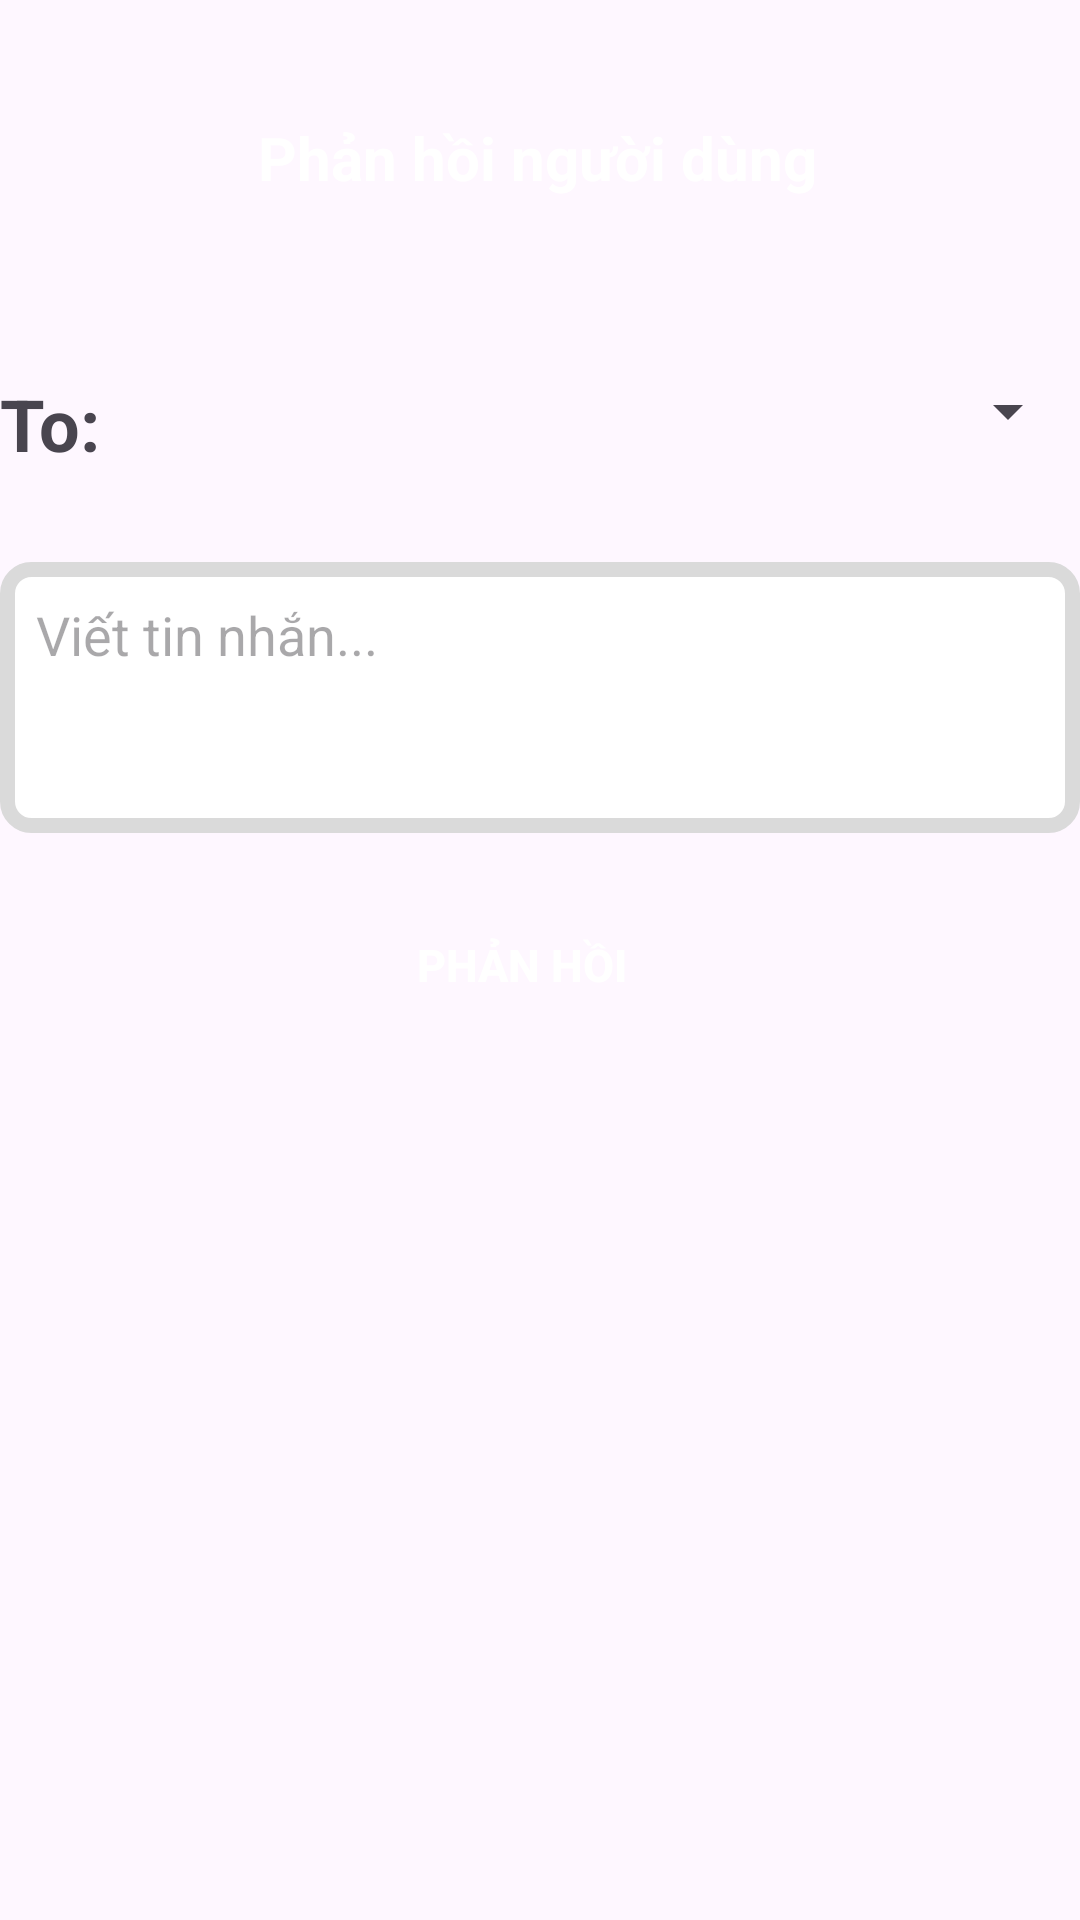

Produce the Android XML layout that renders to this screen, including the resource entries it uses.
<!-- AndroidManifest.xml: application theme Theme.DuAn_NCKH -->
<!-- res/layout/activity_phan_hoi_den_user.xml -->
<?xml version="1.0" encoding="utf-8"?>
<RelativeLayout xmlns:android="http://schemas.android.com/apk/res/android"
    xmlns:tools="http://schemas.android.com/tools"
    xmlns:app="http://schemas.android.com/apk/res-auto"
    android:id="@+id/main"
    android:layout_width="match_parent"
    android:layout_height="match_parent"
    tools:context=".PhanHoiAdminActivity">

    <ScrollView
        android:layout_width="match_parent"
        android:layout_height="match_parent">

        <LinearLayout
            android:layout_width="match_parent"
            android:layout_height="wrap_content"
            android:orientation="vertical">

            
            <LinearLayout
                android:id="@+id/linearLayout01"
                android:layout_width="match_parent"
                android:layout_height="wrap_content"
                android:layout_marginTop="30dp"
                android:background="@drawable/relative_khung"
                android:gravity="center_vertical"
                android:orientation="horizontal">

                <ImageView
                    android:id="@+id/troveBtn100"
                    android:layout_width="51dp"
                    android:layout_height="45dp"
                    android:layout_marginLeft="5dp"
                    android:background="@drawable/baseline_arrow_back_ios_24"
                    android:clickable="true"
                    android:focusable="true" />

                <TextView
                    android:id="@+id/Textview1"
                    android:layout_width="220dp"
                    android:layout_height="wrap_content"
                    android:layout_marginLeft="30dp"
                    android:textColor="@color/white"
                    android:text="Phản hồi người dùng"
                    android:textSize="20sp"
                    android:textStyle="bold" />
            </LinearLayout>

            
            <LinearLayout
                android:id="@+id/linearLayout"
                android:layout_width="match_parent"
                android:layout_height="wrap_content"
                android:layout_marginTop="50dp"
                android:orientation="horizontal">

                <TextView
                    android:id="@+id/textView4"
                    android:layout_width="wrap_content"
                    android:layout_height="wrap_content"
                    android:layout_marginEnd="8dp"
                    android:text="To:"
                    android:textSize="24sp"
                    android:textStyle="bold" />

                <Spinner android:id="@+id/emailSpinner" android:layout_width="match_parent" android:layout_height="wrap_content" android:layout_weight="1" />

            </LinearLayout>

            
            <EditText
                android:id="@+id/phanhoiAdmin"
                android:layout_width="match_parent"
                android:layout_height="wrap_content"
                android:layout_marginTop="30dp"
                android:background="@drawable/edittext_background"
                android:gravity="top|start"
                android:hint="Viết tin nhắn..."
                android:inputType="textMultiLine"
                android:maxLines="6"
                android:minLines="3"
                android:padding="12dp"
                android:scrollbars="vertical" />

            <Button
                android:id="@+id/SendBtn"
                android:layout_width="wrap_content"
                android:layout_height="wrap_content"
                android:layout_alignParentEnd="true"
                android:layout_marginTop="20dp"
                android:layout_marginLeft="130dp"
                android:background="@drawable/relative_khung"
                android:text="Phản Hồi"
                android:textColor="@color/white"
                android:textSize="15dp"
                android:textStyle="bold"
                app:backgroundTint="@null" />
        </LinearLayout>
    </ScrollView>
</RelativeLayout>
<!-- resources referenced by this layout -->
<resources>
  <color name="white">#FFFFFFFF</color>
  <!-- drawable edittext_background (drawable) -->
  <shape xmlns:android="http://schemas.android.com/apk/res/android" android:shape="rectangle">
      <solid android:color="#FFFFFF"/>
      <stroke android:width="5dp" android:color="#DADADA"/>
      <corners android:radius="8dp"/>
  </shape>
  <style name="Theme.DuAn_NCKH" parent="Base.Theme.DuAn_NCKH" />
  <style name="Base.Theme.DuAn_NCKH" parent="Theme.Material3.Light.NoActionBar">
          <item name="colorPrimary">@color/lavender</item>
          <item name="colorPrimaryVariant">@color/lavender</item>
      </style>
  <color name="lavender">#8692f7</color>
</resources>
